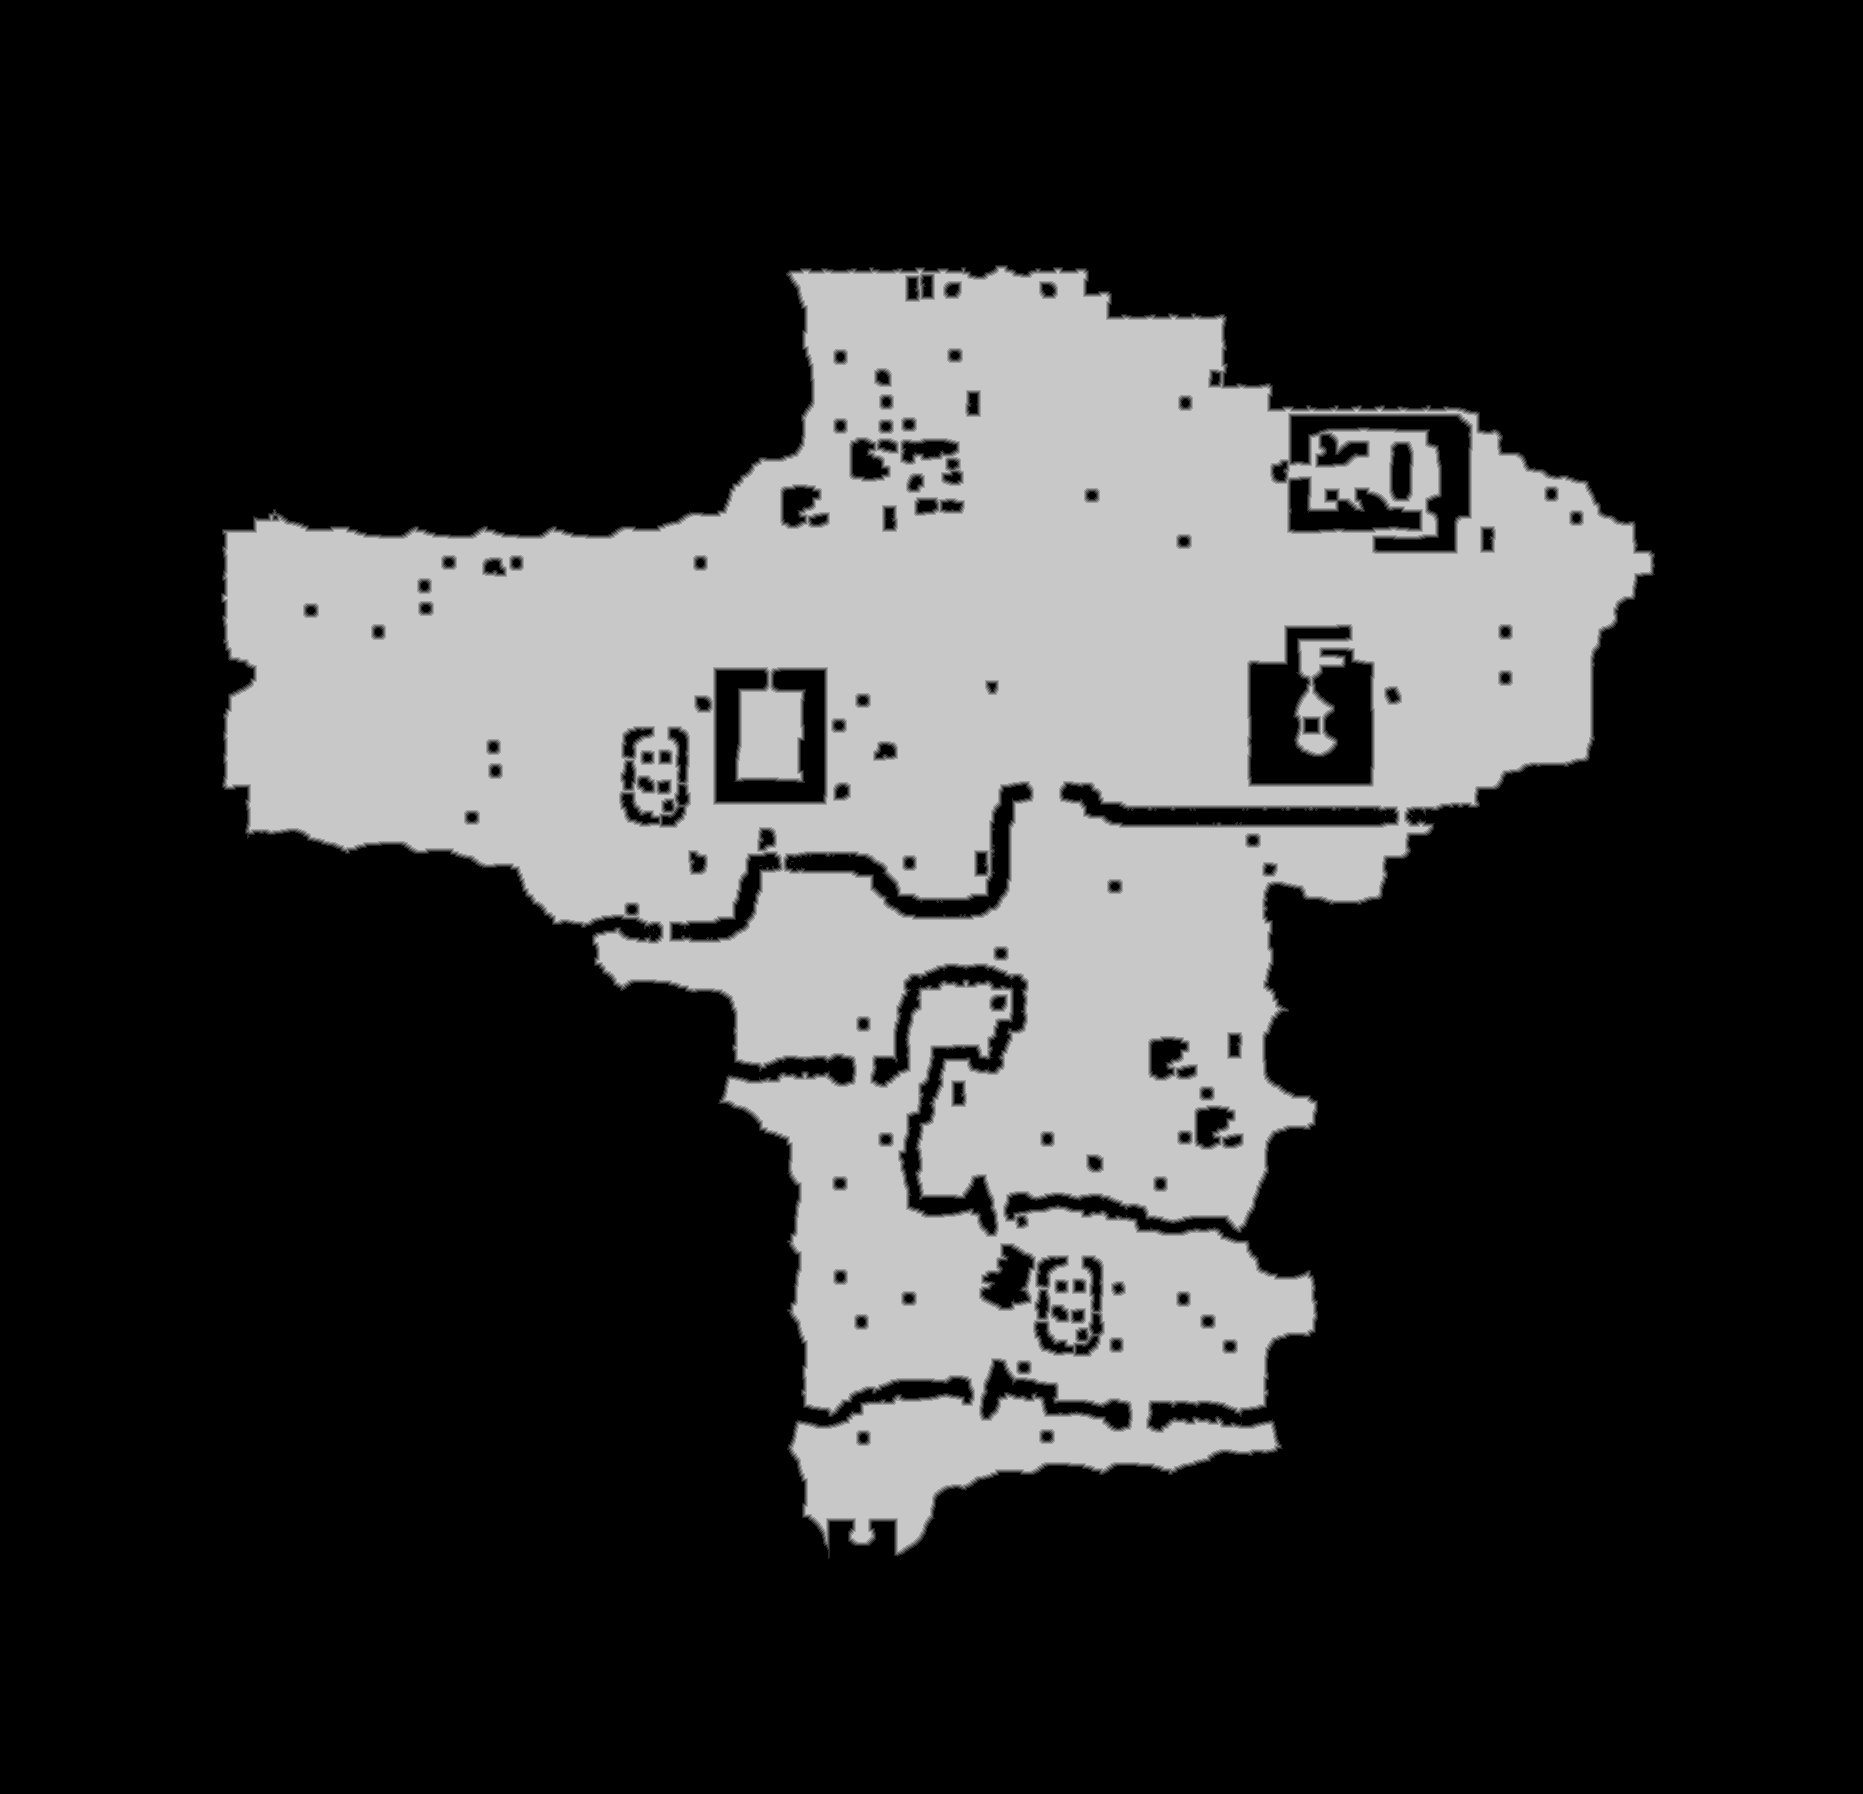

Data behind this chart, as committed beside it:
base	0x26182000000
origin	0x310010
stride	932
width	1863
height	1794
nibble	0	2481711
nibble	1	23054
nibble	2	23581
nibble	3	24121
nibble	4	24297
nibble	5	765458
